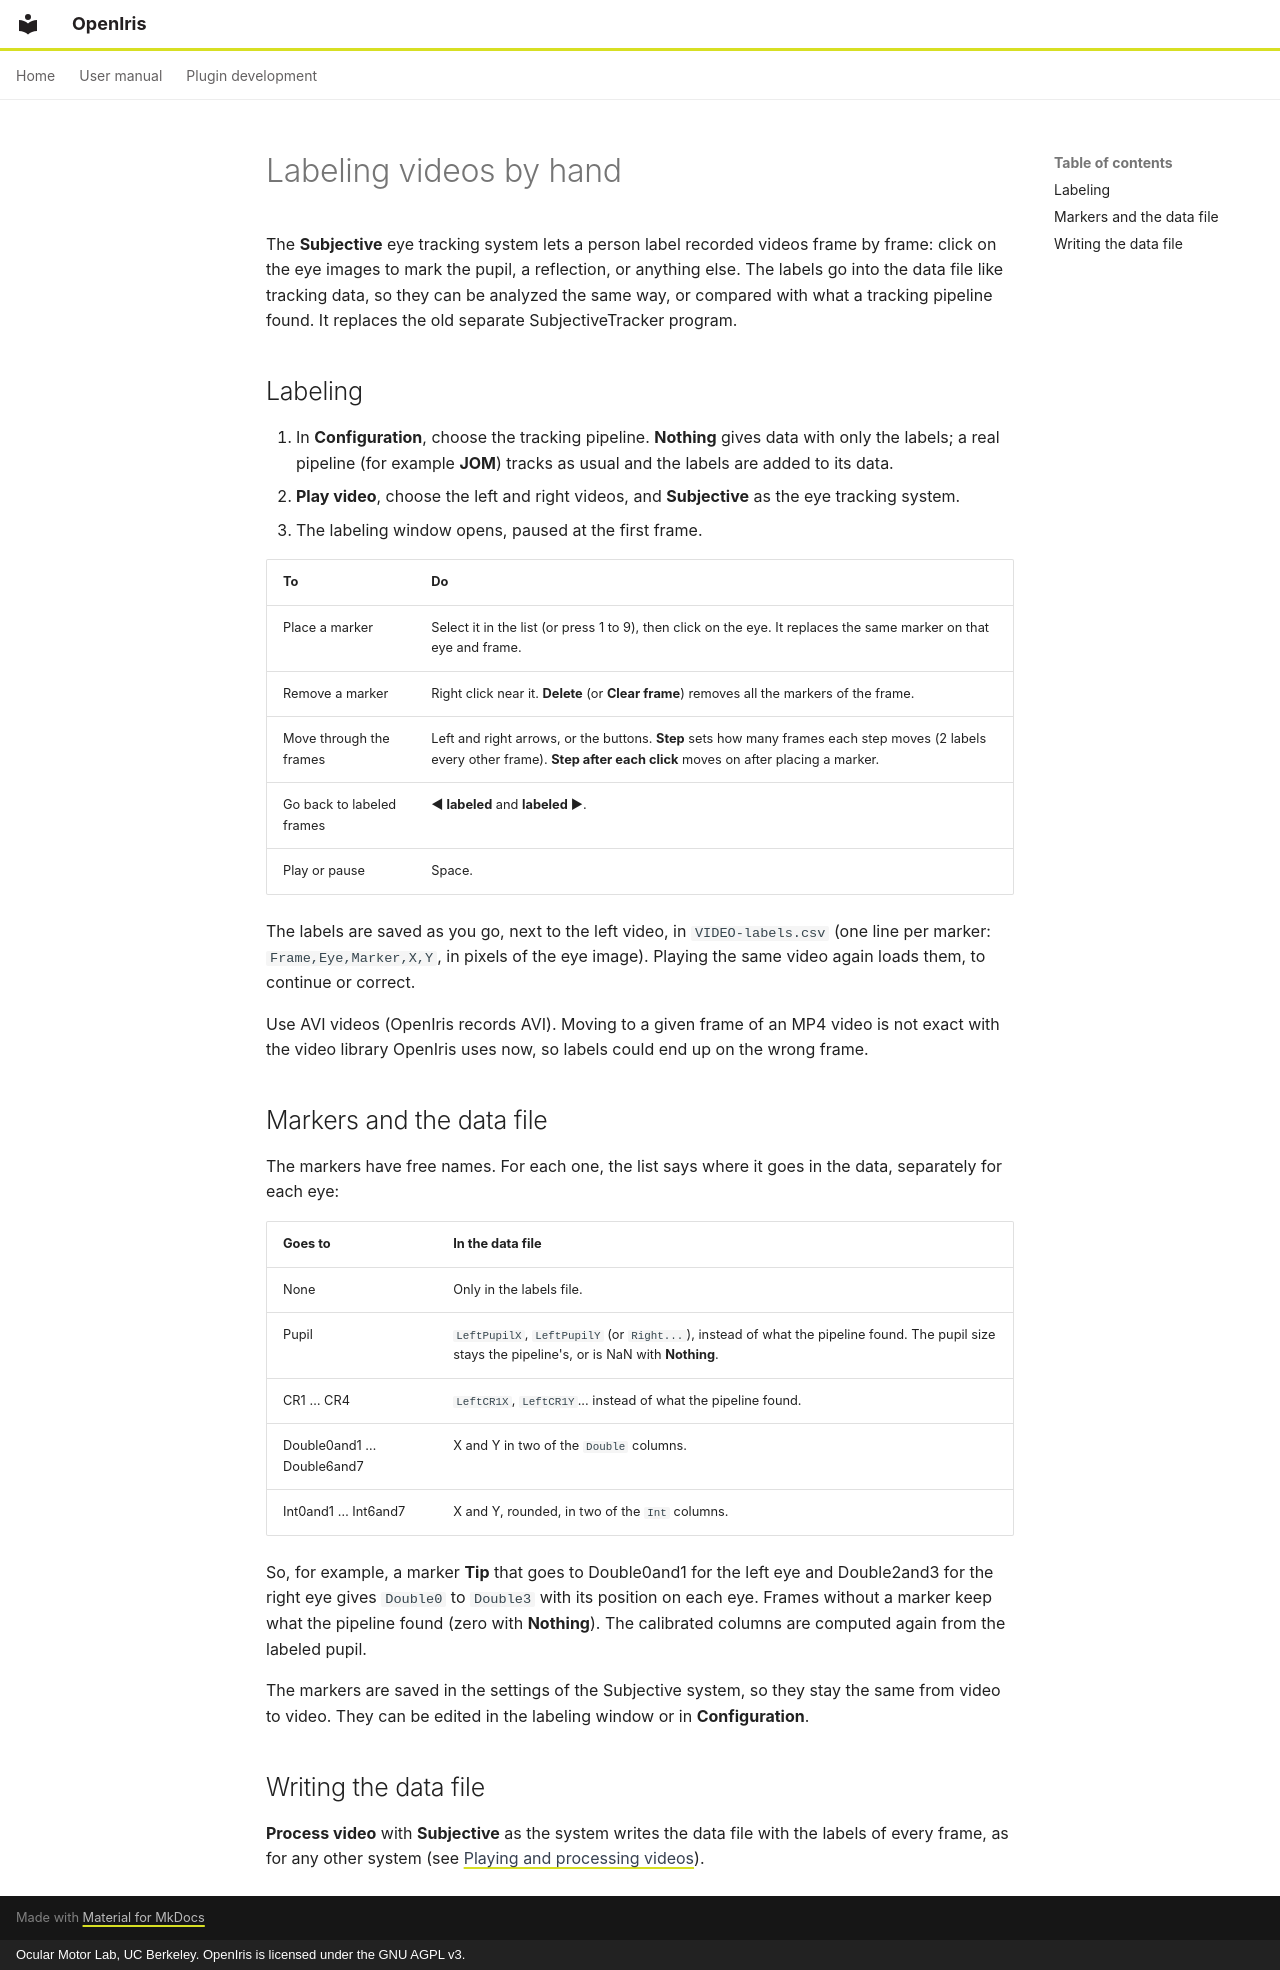

repository: ocular-motor-lab/OpenIris · page: user-manual/subjective-labeling/index.html · generator: mkdocs · copyright: Ocular Motor Lab, UC Berkeley. OpenIris is licensed under the GNU AGPL v3.

# Labeling videos by hand

The **Subjective** eye tracking system lets a person label recorded videos frame by frame: click on
the eye images to mark the pupil, a reflection, or anything else. The labels go into the data file
like tracking data, so they can be analyzed the same way, or compared with what a tracking pipeline
found. It replaces the old separate SubjectiveTracker program.

## Labeling

1. In **Configuration**, choose the tracking pipeline. **Nothing** gives data with only the labels;
   a real pipeline (for example **JOM**) tracks as usual and the labels are added to its data.
2. **Play video**, choose the left and right videos, and **Subjective** as the eye tracking system.
3. The labeling window opens, paused at the first frame.

| To | Do |
| --- | --- |
| Place a marker | Select it in the list (or press 1 to 9), then click on the eye. It replaces the same marker on that eye and frame. |
| Remove a marker | Right click near it. **Delete** (or **Clear frame**) removes all the markers of the frame. |
| Move through the frames | Left and right arrows, or the buttons. **Step** sets how many frames each step moves (2 labels every other frame). **Step after each click** moves on after placing a marker. |
| Go back to labeled frames | **◀ labeled** and **labeled ▶**. |
| Play or pause | Space. |

The labels are saved as you go, next to the left video, in `VIDEO-labels.csv` (one line per marker:
`Frame,Eye,Marker,X,Y`, in pixels of the eye image). Playing the same video again loads them, to
continue or correct.

Use AVI videos (OpenIris records AVI). Moving to a given frame of an MP4 video is not exact with the
video library OpenIris uses now, so labels could end up on the wrong frame.

## Markers and the data file

The markers have free names. For each one, the list says where it goes in the data, separately for
each eye:

| Goes to | In the data file |
| --- | --- |
| None | Only in the labels file. |
| Pupil | `LeftPupilX`, `LeftPupilY` (or `Right...`), instead of what the pipeline found. The pupil size stays the pipeline's, or is NaN with **Nothing**. |
| CR1 … CR4 | `LeftCR1X`, `LeftCR1Y`... instead of what the pipeline found. |
| Double0and1 … Double6and7 | X and Y in two of the `Double` columns. |
| Int0and1 … Int6and7 | X and Y, rounded, in two of the `Int` columns. |

So, for example, a marker **Tip** that goes to Double0and1 for the left eye and Double2and3 for the
right eye gives `Double0` to `Double3` with its position on each eye. Frames without a marker keep
what the pipeline found (zero with **Nothing**). The calibrated columns are computed again from the
labeled pupil.

The markers are saved in the settings of the Subjective system, so they stay the same from video to
video. They can be edited in the labeling window or in **Configuration**.

## Writing the data file

**Process video** with **Subjective** as the system writes the data file with the labels of every
frame, as for any other system (see [Playing and processing videos](processing-videos.md)).
